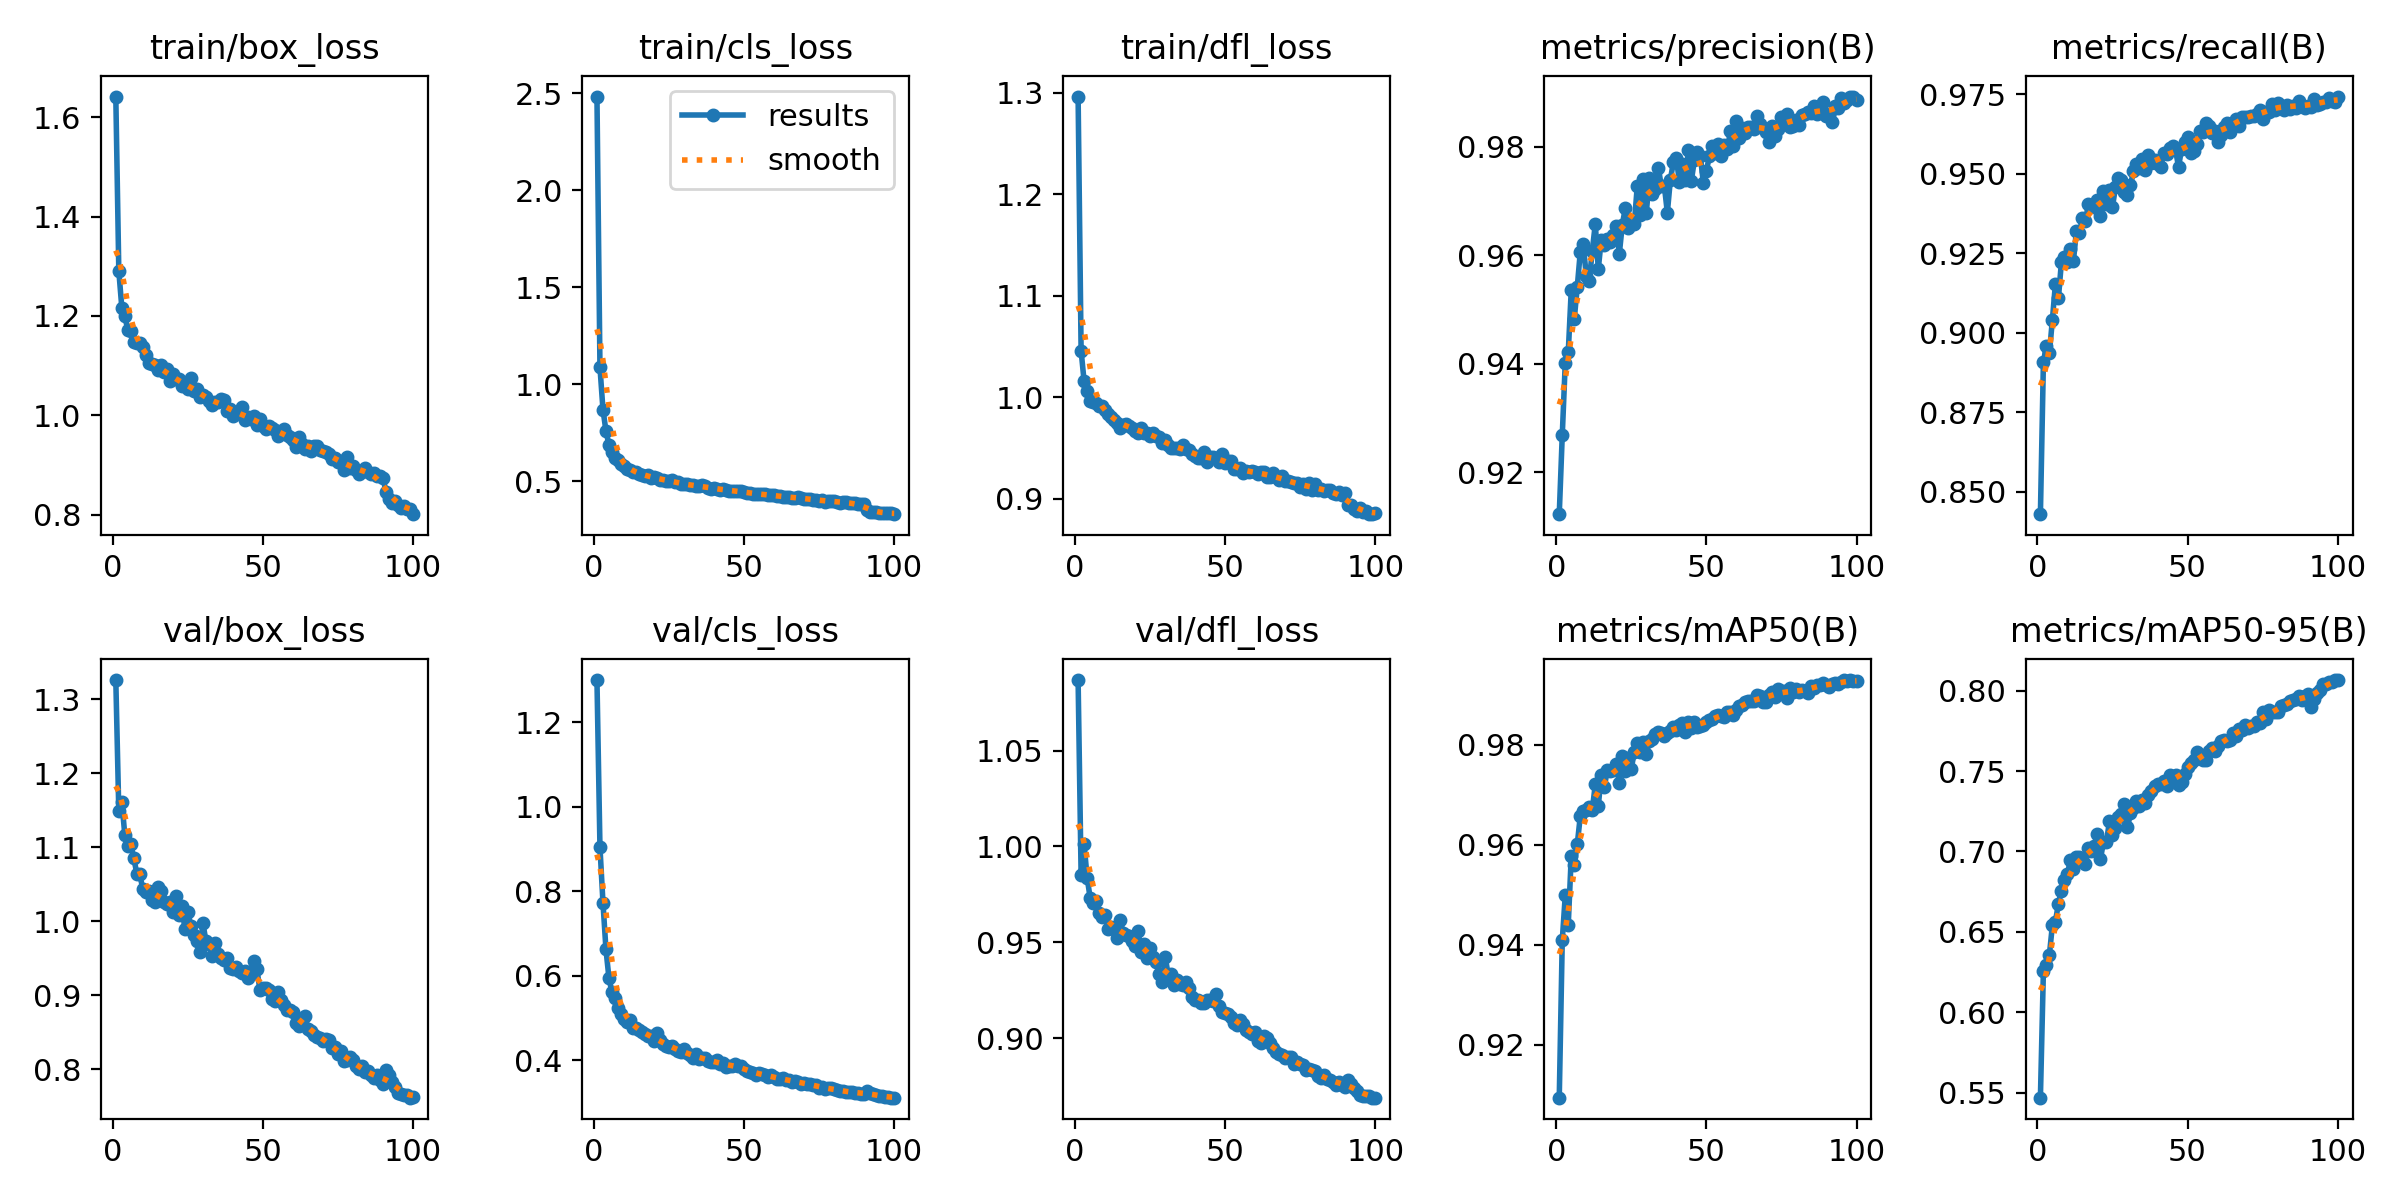

The table this chart was drawn from, first rows:
epoch, time, train/box_loss, train/cls_loss, train/dfl_loss, metrics/precision(B), metrics/recall(B), metrics/mAP50(B), metrics/mAP50-95(B), val/box_loss, val/cls_loss, val/dfl_loss, lr/pg0, lr/pg1, lr/pg2, lr/pg3, lr/pg4, lr/pg5, lr/pg6, lr/pg7
1, 2064, 1.642, 2.482, 1.296, 0.9123, 0.8429, 0.9094, 0.5469, 1.326, 1.299, 1.087, 0.00199, 0.0006633, 0.00199, 0.0006633, 0.00199, 0.0006633, 0.00199, 0.0006633
2, 3708, 1.291, 1.089, 1.046, 0.9268, 0.8908, 0.9409, 0.6258, 1.149, 0.9041, 0.9851, 0.003951, 0.001317, 0.003951, 0.001317, 0.003951, 0.001317, 0.003951, 0.001317
3, 5241, 1.217, 0.8703, 1.016, 0.9402, 0.8959, 0.9498, 0.6292, 1.162, 0.7734, 1.001, 0.005871, 0.001957, 0.005871, 0.001957, 0.005871, 0.001957, 0.005871, 0.001957
4, 6703, 1.2, 0.7602, 1.006, 0.9421, 0.8937, 0.944, 0.6359, 1.117, 0.6624, 0.9838, 0.005822, 0.001941, 0.005822, 0.001941, 0.005822, 0.001941, 0.005822, 0.001941
5, 8178, 1.172, 0.6875, 0.9964, 0.9536, 0.9041, 0.9577, 0.6543, 1.102, 0.5946, 0.9732, 0.005762, 0.001921, 0.005762, 0.001921, 0.005762, 0.001921, 0.005762, 0.001921
6, 9643, 1.169, 0.6535, 0.9958, 0.9483, 0.9154, 0.9559, 0.6564, 1.104, 0.5608, 0.9707, 0.005703, 0.001901, 0.005703, 0.001901, 0.005703, 0.001901, 0.005703, 0.001901
7, 11113, 1.147, 0.6214, 0.9946, 0.9542, 0.9109, 0.9601, 0.6676, 1.085, 0.5471, 0.9715, 0.005644, 0.001881, 0.005644, 0.001881, 0.005644, 0.001881, 0.005644, 0.001881
8, 12576, 1.145, 0.6093, 0.9915, 0.9606, 0.9223, 0.9657, 0.6753, 1.064, 0.5232, 0.9654, 0.005584, 0.001861, 0.005584, 0.001861, 0.005584, 0.001861, 0.005584, 0.001861
9, 14045, 1.146, 0.5926, 0.9919, 0.962, 0.9237, 0.9667, 0.6825, 1.063, 0.5101, 0.963, 0.005525, 0.001842, 0.005525, 0.001842, 0.005525, 0.001842, 0.005525, 0.001842
10, 15517, 1.138, 0.5809, 0.9875, 0.9562, 0.9224, 0.967, 0.6858, 1.043, 0.497, 0.9645, 0.005465, 0.001822, 0.005465, 0.001822, 0.005465, 0.001822, 0.005465, 0.001822
11, 16989, 1.122, 0.5643, 0.9833, 0.9552, 0.9264, 0.9676, 0.695, 1.04, 0.4909, 0.957, 0.005406, 0.001802, 0.005406, 0.001802, 0.005406, 0.001802, 0.005406, 0.001802
12, 18464, 1.106, 0.5578, 0.9806, 0.9609, 0.9227, 0.9669, 0.6889, 1.04, 0.4961, 0.9581, 0.005347, 0.001782, 0.005347, 0.001782, 0.005347, 0.001782, 0.005347, 0.001782
13, 19933, 1.104, 0.5487, 0.9779, 0.9657, 0.9321, 0.9721, 0.6968, 1.029, 0.4766, 0.9569, 0.005287, 0.001762, 0.005287, 0.001762, 0.005287, 0.001762, 0.005287, 0.001762
14, 21406, 1.102, 0.5473, 0.9744, 0.9575, 0.9314, 0.9677, 0.6966, 1.026, 0.4765, 0.952, 0.005228, 0.001743, 0.005228, 0.001743, 0.005228, 0.001743, 0.005228, 0.001743
15, 22874, 1.091, 0.5374, 0.9702, 0.9629, 0.9362, 0.974, 0.6948, 1.046, 0.4716, 0.9618, 0.005168, 0.001723, 0.005168, 0.001723, 0.005168, 0.001723, 0.005168, 0.001723
16, 24341, 1.101, 0.5352, 0.973, 0.9619, 0.9351, 0.9715, 0.6922, 1.041, 0.4676, 0.9548, 0.005109, 0.001703, 0.005109, 0.001703, 0.005109, 0.001703, 0.005109, 0.001703
17, 25828, 1.087, 0.5291, 0.9736, 0.9629, 0.9406, 0.9748, 0.7021, 1.026, 0.4624, 0.9538, 0.00505, 0.001683, 0.00505, 0.001683, 0.00505, 0.001683, 0.00505, 0.001683
18, 27300, 1.093, 0.5309, 0.9716, 0.9625, 0.9397, 0.9747, 0.7006, 1.023, 0.4582, 0.9532, 0.00499, 0.001663, 0.00499, 0.001663, 0.00499, 0.001663, 0.00499, 0.001663
19, 28774, 1.069, 0.5188, 0.9698, 0.9637, 0.9397, 0.975, 0.7033, 1.026, 0.4568, 0.9508, 0.004931, 0.001644, 0.004931, 0.001644, 0.004931, 0.001644, 0.004931, 0.001644
20, 30247, 1.083, 0.5227, 0.9669, 0.9654, 0.9418, 0.9761, 0.7108, 1.013, 0.4449, 0.9481, 0.004871, 0.001624, 0.004871, 0.001624, 0.004871, 0.001624, 0.004871, 0.001624
21, 31724, 1.074, 0.5172, 0.9645, 0.9603, 0.9367, 0.9724, 0.6953, 1.033, 0.4644, 0.9557, 0.004812, 0.001604, 0.004812, 0.001604, 0.004812, 0.001604, 0.004812, 0.001604
22, 33199, 1.073, 0.5094, 0.9697, 0.9656, 0.9447, 0.9778, 0.7059, 1.009, 0.4485, 0.945, 0.004753, 0.001584, 0.004753, 0.001584, 0.004753, 0.001584, 0.004753, 0.001584
23, 34671, 1.06, 0.5096, 0.9648, 0.9687, 0.9406, 0.9748, 0.7061, 1.02, 0.4381, 0.9493, 0.004693, 0.001564, 0.004693, 0.001564, 0.004693, 0.001564, 0.004693, 0.001564
24, 36140, 1.059, 0.5041, 0.9651, 0.965, 0.9448, 0.9774, 0.7188, 0.9894, 0.4332, 0.9417, 0.004634, 0.001545, 0.004634, 0.001545, 0.004634, 0.001545, 0.004634, 0.001545
25, 37605, 1.052, 0.503, 0.9616, 0.966, 0.9396, 0.9752, 0.7103, 1.013, 0.4321, 0.9467, 0.004574, 0.001525, 0.004574, 0.001525, 0.004574, 0.001525, 0.004574, 0.001525
26, 39081, 1.075, 0.5076, 0.9651, 0.9658, 0.9457, 0.9786, 0.7144, 0.9931, 0.4349, 0.9424, 0.004515, 0.001505, 0.004515, 0.001505, 0.004515, 0.001505, 0.004515, 0.001505
27, 40553, 1.049, 0.4962, 0.962, 0.9729, 0.9488, 0.9803, 0.7212, 0.9812, 0.4279, 0.9398, 0.004456, 0.001485, 0.004456, 0.001485, 0.004456, 0.001485, 0.004456, 0.001485
28, 42026, 1.053, 0.4952, 0.9607, 0.9675, 0.948, 0.9786, 0.723, 0.9732, 0.423, 0.9336, 0.004396, 0.001465, 0.004396, 0.001465, 0.004396, 0.001465, 0.004396, 0.001465
29, 43507, 1.038, 0.486, 0.955, 0.9741, 0.9443, 0.9806, 0.7298, 0.9584, 0.4194, 0.9294, 0.004337, 0.001446, 0.004337, 0.001446, 0.004337, 0.001446, 0.004337, 0.001446
30, 44981, 1.042, 0.4847, 0.958, 0.9679, 0.9434, 0.9781, 0.715, 0.9978, 0.4267, 0.9423, 0.004277, 0.001426, 0.004277, 0.001426, 0.004277, 0.001426, 0.004277, 0.001426
31, 46458, 1.037, 0.4859, 0.953, 0.9743, 0.9464, 0.9808, 0.7238, 0.9735, 0.4169, 0.9331, 0.004218, 0.001406, 0.004218, 0.001406, 0.004218, 0.001406, 0.004218, 0.001406
32, 47928, 1.029, 0.4805, 0.9503, 0.9714, 0.9507, 0.9811, 0.7267, 0.9691, 0.4122, 0.9332, 0.004159, 0.001386, 0.004159, 0.001386, 0.004159, 0.001386, 0.004159, 0.001386
33, 49409, 1.02, 0.4803, 0.9503, 0.9722, 0.9531, 0.9822, 0.7316, 0.9529, 0.4066, 0.9279, 0.004099, 0.001366, 0.004099, 0.001366, 0.004099, 0.001366, 0.004099, 0.001366
34, 50884, 1.026, 0.4748, 0.9501, 0.9761, 0.9518, 0.9824, 0.728, 0.9708, 0.4145, 0.9301, 0.00404, 0.001347, 0.00404, 0.001347, 0.00404, 0.001347, 0.00404, 0.001347
35, 52358, 1.026, 0.4748, 0.9495, 0.9727, 0.9546, 0.9823, 0.7323, 0.955, 0.4035, 0.9283, 0.00398, 0.001327, 0.00398, 0.001327, 0.00398, 0.001327, 0.00398, 0.001327
36, 53846, 1.032, 0.4803, 0.9532, 0.9728, 0.9511, 0.9818, 0.7301, 0.9507, 0.4065, 0.9277, 0.003921, 0.001307, 0.003921, 0.001307, 0.003921, 0.001307, 0.003921, 0.001307
37, 55314, 1.03, 0.4753, 0.9488, 0.9679, 0.9561, 0.9824, 0.7349, 0.947, 0.406, 0.9292, 0.003862, 0.001287, 0.003862, 0.001287, 0.003862, 0.001287, 0.003862, 0.001287
38, 56807, 1.009, 0.4651, 0.9485, 0.9739, 0.9533, 0.9828, 0.7376, 0.9506, 0.3982, 0.9261, 0.003802, 0.001267, 0.003802, 0.001267, 0.003802, 0.001267, 0.003802, 0.001267
39, 58272, 1.013, 0.463, 0.9441, 0.9771, 0.9545, 0.9836, 0.7408, 0.9367, 0.3962, 0.9216, 0.003743, 0.001248, 0.003743, 0.001248, 0.003743, 0.001248, 0.003743, 0.001248
40, 59757, 0.9986, 0.4653, 0.9424, 0.9779, 0.9529, 0.9829, 0.7418, 0.9347, 0.397, 0.92, 0.003683, 0.001228, 0.003683, 0.001228, 0.003683, 0.001228, 0.003683, 0.001228
41, 61216, 1.003, 0.4634, 0.9403, 0.9736, 0.9521, 0.9839, 0.7422, 0.9381, 0.4001, 0.92, 0.003624, 0.001208, 0.003624, 0.001208, 0.003624, 0.001208, 0.003624, 0.001208
42, 62698, 1.004, 0.4573, 0.9405, 0.9768, 0.9565, 0.9842, 0.744, 0.933, 0.3917, 0.9183, 0.003565, 0.001188, 0.003565, 0.001188, 0.003565, 0.001188, 0.003565, 0.001188
43, 64170, 1.016, 0.4628, 0.9458, 0.9739, 0.9564, 0.9826, 0.7406, 0.9299, 0.3939, 0.9184, 0.003505, 0.001168, 0.003505, 0.001168, 0.003505, 0.001168, 0.003505, 0.001168
44, 65648, 0.9904, 0.4549, 0.9364, 0.9794, 0.9583, 0.9846, 0.7478, 0.9329, 0.3854, 0.9198, 0.003446, 0.001149, 0.003446, 0.001149, 0.003446, 0.001149, 0.003446, 0.001149
45, 67124, 0.9971, 0.4515, 0.9409, 0.9738, 0.9586, 0.9834, 0.7451, 0.923, 0.3865, 0.9199, 0.003386, 0.001129, 0.003386, 0.001129, 0.003386, 0.001129, 0.003386, 0.001129
46, 68604, 0.9915, 0.4512, 0.9415, 0.9775, 0.9576, 0.9845, 0.7474, 0.9291, 0.386, 0.9193, 0.003327, 0.001109, 0.003327, 0.001109, 0.003327, 0.001109, 0.003327, 0.001109
47, 70076, 0.9979, 0.4502, 0.9404, 0.979, 0.9522, 0.9836, 0.7416, 0.9461, 0.3926, 0.9231, 0.003268, 0.001089, 0.003268, 0.001089, 0.003268, 0.001089, 0.003268, 0.001089
48, 71547, 0.9808, 0.4496, 0.9365, 0.9782, 0.9577, 0.9837, 0.743, 0.9354, 0.3859, 0.9168, 0.003208, 0.001069, 0.003208, 0.001069, 0.003208, 0.001069, 0.003208, 0.001069
49, 73018, 0.9928, 0.4511, 0.944, 0.9734, 0.96, 0.9839, 0.7481, 0.9065, 0.388, 0.9133, 0.003149, 0.00105, 0.003149, 0.00105, 0.003149, 0.00105, 0.003149, 0.00105
50, 74494, 0.9778, 0.4451, 0.9353, 0.9756, 0.9615, 0.9846, 0.7526, 0.9099, 0.3791, 0.9133, 0.003089, 0.00103, 0.003089, 0.00103, 0.003089, 0.00103, 0.003089, 0.00103
51, 75962, 0.973, 0.4432, 0.9374, 0.9782, 0.9565, 0.9849, 0.755, 0.909, 0.376, 0.9126, 0.00303, 0.00101, 0.00303, 0.00101, 0.00303, 0.00101, 0.00303, 0.00101
52, 77441, 0.9781, 0.4424, 0.9371, 0.9802, 0.9571, 0.985, 0.7567, 0.9067, 0.3736, 0.9109, 0.002971, 0.0009902, 0.002971, 0.0009902, 0.002971, 0.0009902, 0.002971, 0.0009902
53, 78921, 0.9735, 0.4367, 0.9298, 0.9788, 0.9594, 0.9857, 0.7618, 0.8953, 0.3696, 0.908, 0.002911, 0.0009704, 0.002911, 0.0009704, 0.002911, 0.0009704, 0.002911, 0.0009704
54, 80403, 0.9702, 0.4348, 0.9291, 0.9805, 0.9634, 0.9858, 0.7602, 0.8927, 0.3654, 0.9068, 0.002852, 0.0009506, 0.002852, 0.0009506, 0.002852, 0.0009506, 0.002852, 0.0009506
55, 81883, 0.9588, 0.4331, 0.9302, 0.9784, 0.9633, 0.9858, 0.7567, 0.9041, 0.3709, 0.9093, 0.002792, 0.0009308, 0.002792, 0.0009308, 0.002792, 0.0009308, 0.002792, 0.0009308
56, 83366, 0.9644, 0.4341, 0.9256, 0.9803, 0.9659, 0.9856, 0.7571, 0.8932, 0.3688, 0.9071, 0.002733, 0.000911, 0.002733, 0.000911, 0.002733, 0.000911, 0.002733, 0.000911
57, 84844, 0.9718, 0.4367, 0.9272, 0.9796, 0.9651, 0.9866, 0.7628, 0.8865, 0.3661, 0.9043, 0.002674, 0.0008912, 0.002674, 0.0008912, 0.002674, 0.0008912, 0.002674, 0.0008912
58, 86324, 0.9599, 0.43, 0.9265, 0.9828, 0.9629, 0.9866, 0.7647, 0.8794, 0.3601, 0.9032, 0.002614, 0.0008714, 0.002614, 0.0008714, 0.002614, 0.0008714, 0.002614, 0.0008714
59, 87804, 0.9552, 0.4279, 0.9276, 0.9802, 0.9635, 0.986, 0.7627, 0.8804, 0.3652, 0.9021, 0.002555, 0.0008516, 0.002555, 0.0008516, 0.002555, 0.0008516, 0.002555, 0.0008516
60, 89286, 0.9507, 0.429, 0.9266, 0.9847, 0.9601, 0.9869, 0.7659, 0.8771, 0.3612, 0.9034, 0.002495, 0.0008318, 0.002495, 0.0008318, 0.002495, 0.0008318, 0.002495, 0.0008318
... 40 more rows
